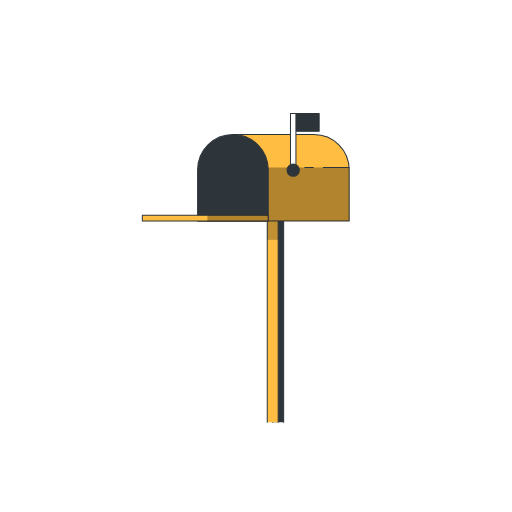
t = 0.00 s
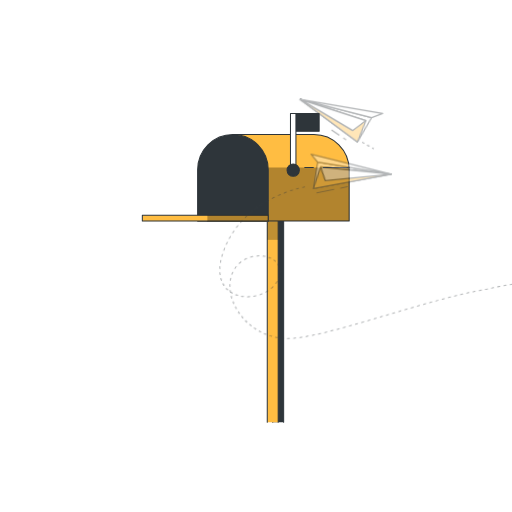
t = 0.15 s
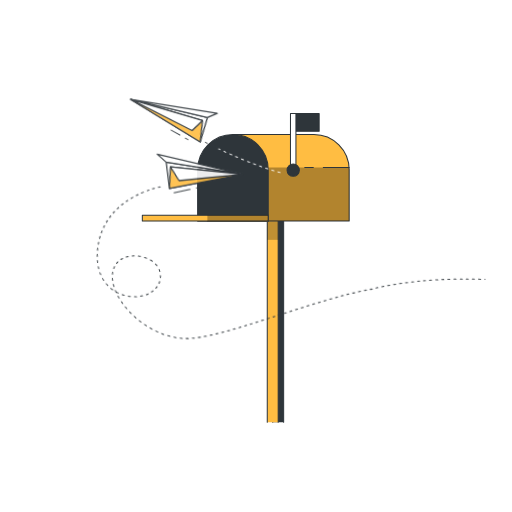
t = 0.45 s
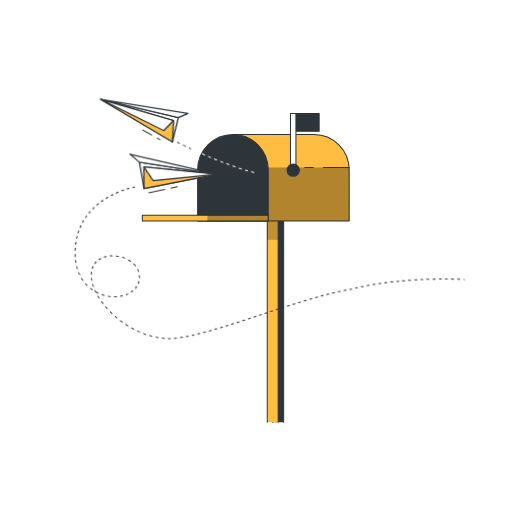
t = 0.60 s
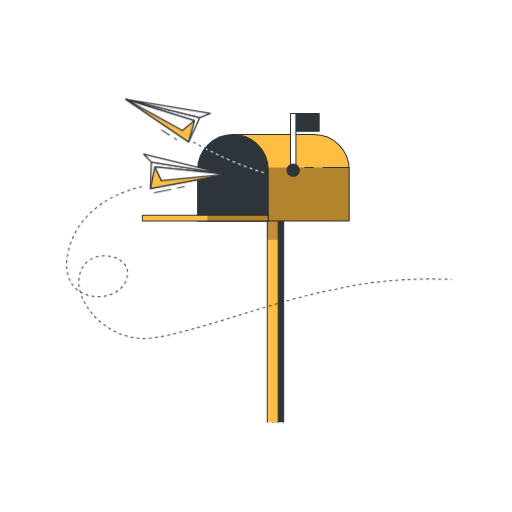
t = 0.80 s
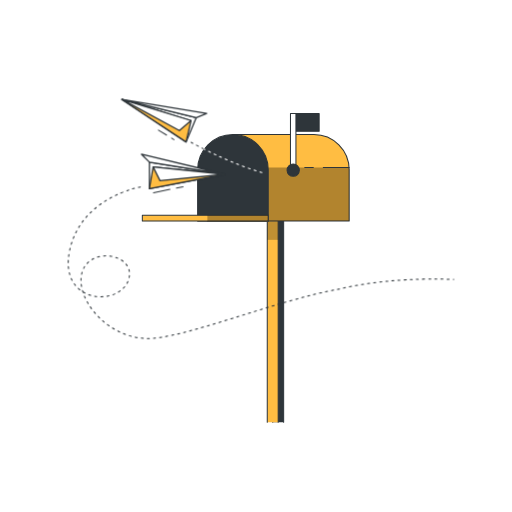
t = 1.00 s

The animated SVG that drew these frames (rendered in a browser with its animation timeline set to each time). Animation: 2 CSS @keyframes rules; one cycle of 1.00 s.

<svg class="animated" id="freepik_stories-mailbox" xmlns="http://www.w3.org/2000/svg" viewBox="0 0 500 500" version="1.1" xmlns:xlink="http://www.w3.org/1999/xlink" xmlns:svgjs="http://svgjs.com/svgjs"><style>svg#freepik_stories-mailbox:not(.animated) .animable {opacity: 0;}svg#freepik_stories-mailbox.animated #freepik--paper-planes--inject-1--inject-72 {animation: 1s 1 forwards ease-out lightSpeedRight;animation-delay: 0s;}svg#freepik_stories-mailbox.animated #freepik--Fence--inject-1--inject-72 {animation: 1s 1 forwards cubic-bezier(.36,-0.01,.5,1.38) fadeIn;animation-delay: 0s;}            @keyframes lightSpeedRight {              from {                transform: translate3d(50%, 0, 0) skewX(-20deg);                opacity: 0;              }              60% {                transform: skewX(10deg);                opacity: 1;              }              80% {                transform: skewX(-2deg);              }              to {                opacity: 1;                transform: translate3d(0, 0, 0);              }            }                    @keyframes fadeIn {                0% {                    opacity: 0;                }                100% {                    opacity: 1;                }            }        .animator-hidden { display: none; }</style><!--Mailbox--><g id="freepik--background-simple--inject-1--inject-72" class="animable animator-hidden" style="transform-origin: 253.617px 229.743px;"><path d="M378,152.56c-15.56-8.52-31.77-11.94-49.46-9.75-21.79,2.69-39,5.86-59.85-2.26-17.53-6.82-33.54-17-50.26-25.44-34.2-17.35-68.15-22.72-93.79,11.5-13.64,18.21-24,39.12-31.15,61.18-11.56,35.59-21.06,75-15.85,112.17,6.59,47.12,47,69.24,95.34,52.17,19.55-6.9,38.42-17,59.27-19.89,43.63-6.06,79.59,34,131.91,24.26C454.34,339.74,447.68,190.71,378,152.56Z" style="fill: rgb(255, 189, 66); transform-origin: 253.617px 229.743px;" id="elapt1lh9oh4q" class="animable"></path><g id="eln2me5u4qz6"><path d="M378,152.56c-15.56-8.52-31.77-11.94-49.46-9.75-21.79,2.69-39,5.86-59.85-2.26-17.53-6.82-33.54-17-50.26-25.44-34.2-17.35-68.15-22.72-93.79,11.5-13.64,18.21-24,39.12-31.15,61.18-11.56,35.59-21.06,75-15.85,112.17,6.59,47.12,47,69.24,95.34,52.17,19.55-6.9,38.42-17,59.27-19.89,43.63-6.06,79.59,34,131.91,24.26C454.34,339.74,447.68,190.71,378,152.56Z" style="fill: rgb(255, 255, 255); opacity: 0.7; transform-origin: 253.617px 229.743px;" class="animable"></path></g></g><g id="freepik--Clouds--inject-1--inject-72" class="animable animator-hidden" style="transform-origin: 261.593px 163.018px;"><path d="M391.65,114.17c-6.35-3.47-9.23-.58-11.54-3.47s6.35-10.39-11-17.89c0,0-1.15-16.16-24.82-16.74S327,92.23,320.65,96.27,312.57,94,306.22,98s-3.46,12.12-8.65,13.27-12.13-5.19-18.48-1.15-6.35,7.5-9.23,7.5-8.66-2.31-12.12,0-7.51,5.2-7.51,5.2h146S398,117.63,391.65,114.17Z" style="fill: rgb(255, 189, 66); transform-origin: 323.343px 99.4376px;" id="elh47yntnugmc" class="animable"></path><g id="elyufnocgam"><path d="M391.65,114.17c-6.35-3.47-9.23-.58-11.54-3.47s6.35-10.39-11-17.89c0,0-1.15-16.16-24.82-16.74S327,92.23,320.65,96.27,312.57,94,306.22,98s-3.46,12.12-8.65,13.27-12.13-5.19-18.48-1.15-6.35,7.5-9.23,7.5-8.66-2.31-12.12,0-7.51,5.2-7.51,5.2h146S398,117.63,391.65,114.17Z" style="fill: rgb(255, 255, 255); opacity: 0.5; transform-origin: 323.343px 99.4376px;" class="animable"></path></g><path d="M226.08,243.9c-4.46-2.43-6.49-.41-8.11-2.43s4.46-7.3-7.7-12.57c0,0-.81-11.35-17.44-11.76s-12.16,11.35-16.62,14.19-5.67-1.62-10.13,1.22-2.44,8.51-6.08,9.32-8.52-3.65-13-.81-4.46,5.27-6.48,5.27-6.09-1.62-8.52,0-5.27,3.65-5.27,3.65H229.32S230.54,246.33,226.08,243.9Z" style="fill: rgb(255, 255, 255); transform-origin: 178.101px 233.555px;" id="ell2qow8l6ia" class="animable"></path><g id="elt7ribusmacc"><path d="M226.08,243.9c-4.46-2.43-6.49-.41-8.11-2.43s4.46-7.3-7.7-12.57c0,0-.81-11.35-17.44-11.76s-12.16,11.35-16.62,14.19-5.67-1.62-10.13,1.22-2.44,8.51-6.08,9.32-8.52-3.65-13-.81-4.46,5.27-6.48,5.27-6.09-1.62-8.52,0-5.27,3.65-5.27,3.65H229.32S230.54,246.33,226.08,243.9Z" style="fill: rgb(255, 255, 255); opacity: 0.5; transform-origin: 178.101px 233.555px;" class="animable"></path></g></g><g id="freepik--Plants--inject-1--inject-72" class="animable animator-hidden" style="transform-origin: 362.33px 288.157px;"><path d="M352.87,412.87h63.2c-1.21-7.73-6.18-6.37-6.84-18.35-.33-6,5.26-13.5,4.77-21.42-.4-6.53-6.83-13.22-7.33-20.69-.45-6.74,5-14.22,4.51-21.48-.51-6.86-7-13.45-7.61-20.59-.56-7,4.82-14.51,4.18-21.55s-7.27-13.51-8-20.45c-.73-7.13,4.48-14.81,3.68-21.63-.84-7.25-7.68-13.51-8.61-20.19-1-7.43,3.81-15.37,2.68-21.79-1.39-7.86-8.71-13.55-10.25-19.35-2.87-10.81-2.51-21.22-5.9-21.9-3.61-.72-4.44,9.49-7.18,20.9-1.38,5.73-8.53,11.54-9.71,19.41-.95,6.37,4.11,14.12,3.28,21.52-.74,6.63-7.41,13-8.06,20.21-.61,6.78,4.8,14.25,4.27,21.34-.52,6.89-7,13.46-7.43,20.46s5.13,14.32,4.75,21.23c-.39,7.08-6.74,13.77-7.07,20.58-.34,7.21,5.35,14.48,5.07,21.16-.31,7.41-6.57,14.19-6.8,20.67-.28,7.86,5.49,15.11,5.31,21.1-.38,13-6.33,10.29-6.54,20.75Z" style="fill: rgb(255, 189, 66); transform-origin: 383.655px 288.157px;" id="elami1q5wmni6" class="animable"></path><line x1="380" y1="184.25" x2="380" y2="409.95" style="fill: none; stroke: rgb(0, 0, 0); stroke-miterlimit: 10; transform-origin: 380px 297.1px;" id="el0zok9dgd584j" class="animable"></line><polyline points="389.87 207.91 379.58 216.8 371.16 205.57" style="fill: none; stroke: rgb(0, 0, 0); stroke-miterlimit: 10; transform-origin: 380.515px 211.185px;" id="eld7x6vsizoc" class="animable"></polyline><polyline points="389.87 247.2 379.58 256.08 371.16 244.86" style="fill: none; stroke: rgb(0, 0, 0); stroke-miterlimit: 10; transform-origin: 380.515px 250.47px;" id="ele93p9ia3t1" class="animable"></polyline><polyline points="389.87 284.14 379.58 293.03 371.16 281.8" style="fill: none; stroke: rgb(0, 0, 0); stroke-miterlimit: 10; transform-origin: 380.515px 287.415px;" id="el46pk4kvipib" class="animable"></polyline><polyline points="389.87 328.11 379.58 336.99 371.16 325.77" style="fill: none; stroke: rgb(0, 0, 0); stroke-miterlimit: 10; transform-origin: 380.515px 331.38px;" id="elp8vzwnsz77" class="animable"></polyline><polyline points="389.87 372.54 379.58 381.42 371.16 370.2" style="fill: none; stroke: rgb(0, 0, 0); stroke-miterlimit: 10; transform-origin: 380.515px 375.81px;" id="elcvgpg7zi4td" class="animable"></polyline><path d="M309.82,412.87h48.79c-.94-6-4.77-4.92-5.28-14.16-.26-4.66,4.05-10.42,3.68-16.54-.31-5-5.27-10.21-5.66-16-.35-5.2,3.89-11,3.48-16.58-.39-5.3-5.42-10.38-5.87-15.89s3.72-11.21,3.23-16.64-5.62-10.43-6.16-15.78c-.56-5.51,3.46-11.43,2.84-16.71-.65-5.59-5.93-10.42-6.64-15.57-.8-5.74,2.94-11.87,2.06-16.82-1.07-6.07-6.72-10.47-7.9-14.94-2.22-8.34-1.94-16.39-4.56-16.91-2.79-.56-3.43,7.32-5.54,16.14-1.06,4.42-6.59,8.91-7.5,15-.73,4.92,3.17,10.9,2.53,16.61-.57,5.12-5.71,10-6.22,15.6-.47,5.23,3.71,11,3.3,16.47-.4,5.32-5.39,10.39-5.74,15.79s4,11.06,3.67,16.39-5.2,10.63-5.45,15.89c-.27,5.56,4.12,11.17,3.91,16.33-.24,5.72-5.07,11-5.25,16-.22,6.06,4.24,11.67,4.1,16.28-.3,10-4.89,7.95-5.05,16Z" style="fill: rgb(255, 189, 66); transform-origin: 333.6px 316.586px;" id="elx4ud7s1aeg" class="animable"></path><line x1="330.77" y1="236.4" x2="330.77" y2="410.62" style="fill: none; stroke: rgb(0, 0, 0); stroke-miterlimit: 10; transform-origin: 330.77px 323.51px;" id="elitllibrv9dj" class="animable"></line><polyline points="338.38 254.66 330.44 261.52 323.94 252.85" style="fill: none; stroke: rgb(0, 0, 0); stroke-miterlimit: 10; transform-origin: 331.16px 257.185px;" id="el48b8br4yj88" class="animable"></polyline><polyline points="338.38 284.98 330.44 291.84 323.94 283.18" style="fill: none; stroke: rgb(0, 0, 0); stroke-miterlimit: 10; transform-origin: 331.16px 287.51px;" id="elre9ipxlom3f" class="animable"></polyline><polyline points="338.38 313.5 330.44 320.36 323.94 311.7" style="fill: none; stroke: rgb(0, 0, 0); stroke-miterlimit: 10; transform-origin: 331.16px 316.03px;" id="elx61q0lnauk" class="animable"></polyline><polyline points="338.38 347.44 330.44 354.3 323.94 345.63" style="fill: none; stroke: rgb(0, 0, 0); stroke-miterlimit: 10; transform-origin: 331.16px 349.965px;" id="el5q61rgu37vx" class="animable"></polyline><polyline points="338.38 381.74 330.44 388.59 323.94 379.93" style="fill: none; stroke: rgb(0, 0, 0); stroke-miterlimit: 10; transform-origin: 331.16px 384.26px;" id="elcc9m43mjk7m" class="animable"></polyline></g><g id="freepik--Mailbox--inject-1--inject-72" class="animable" style="transform-origin: 240px 261.645px;"><polyline points="266.33 412.4 266.33 210.22 277 210.22 277 412.4" style="fill: rgb(46, 53, 58); stroke: rgb(46, 53, 58); stroke-linecap: round; stroke-linejoin: round; transform-origin: 271.665px 311.31px;" id="elgth5ukx3fsq" class="animable"></polyline><polyline points="261 412.4 261 210.22 271.67 210.22 271.67 412.4" style="fill: rgb(255, 189, 66); stroke: rgb(46, 53, 58); stroke-linecap: round; stroke-linejoin: round; transform-origin: 266.335px 311.31px;" id="elqwt4gjz6lkm" class="animable"></polyline><g id="elf6wwkgsc0up"><rect x="261" y="210.22" width="10.67" height="24" style="fill: rgb(46, 53, 58); opacity: 0.3; mix-blend-mode: multiply; transform-origin: 266.335px 222.22px;" class="animable"></rect></g><path d="M306.53,131.29H227.47l34.46,84.64H341V165.75A34.46,34.46,0,0,0,306.53,131.29Z" style="fill: rgb(255, 189, 66); stroke: rgb(46, 53, 58); stroke-linecap: round; stroke-linejoin: round; transform-origin: 284.235px 173.61px;" id="elfuhqu0jrne" class="animable"></path><g id="elqcd9dz16x8"><path d="M255.9,201.11l6,14.82H341V165.75c0-.76,0-1.52-.08-2.27h-85Z" style="opacity: 0.3; mix-blend-mode: multiply; transform-origin: 298.45px 189.705px;" class="animable"></path></g><line x1="305.95" y1="163.48" x2="297.63" y2="163.48" style="fill: none; stroke: rgb(46, 53, 58); stroke-linecap: round; stroke-linejoin: round; transform-origin: 301.79px 163.48px;" id="eljz0s2he2g28" class="animable"></line><line x1="340.92" y1="163.48" x2="315.74" y2="163.48" style="fill: none; stroke: rgb(46, 53, 58); stroke-linecap: round; stroke-linejoin: round; transform-origin: 328.33px 163.48px;" id="elvbjq5iij9e" class="animable"></line><path d="M227.47,131.29h0a34.47,34.47,0,0,1,34.47,34.47v50.18a0,0,0,0,1,0,0H193a0,0,0,0,1,0,0V165.75A34.47,34.47,0,0,1,227.47,131.29Z" style="fill: rgb(46, 53, 58); stroke: rgb(46, 53, 58); stroke-linecap: round; stroke-linejoin: round; transform-origin: 227.47px 173.615px;" id="el1th96nvli" class="animable"></path><rect x="202.53" y="210.22" width="59.4" height="5.71" style="fill: rgb(255, 189, 66); stroke: rgb(46, 53, 58); stroke-linecap: round; stroke-linejoin: round; transform-origin: 232.23px 213.075px;" id="elynqvalpawbp" class="animable"></rect><rect x="139" y="210.22" width="122.93" height="5.71" style="fill: rgb(255, 189, 66); stroke: rgb(46, 53, 58); stroke-linecap: round; stroke-linejoin: round; transform-origin: 200.465px 213.075px;" id="elhdktbqrkk6" class="animable"></rect><g id="el0xxrx0sul9k9"><rect x="202.53" y="210.22" width="59.4" height="5.71" style="opacity: 0.3; transform-origin: 232.23px 213.075px;" class="animable"></rect></g><rect x="287" y="110.89" width="24.67" height="17.33" style="fill: rgb(46, 53, 58); stroke: rgb(46, 53, 58); stroke-linecap: round; stroke-linejoin: round; transform-origin: 299.335px 119.555px;" id="el33xdho19oa6" class="animable"></rect><rect x="283.67" y="110.89" width="5.33" height="54" style="fill: rgb(255, 255, 255); stroke: rgb(46, 53, 58); stroke-linecap: round; stroke-linejoin: round; transform-origin: 286.335px 137.89px;" id="elbsis6rwim8" class="animable"></rect><circle cx="286.33" cy="166.22" r="6" style="fill: rgb(46, 53, 58); stroke: rgb(46, 53, 58); stroke-linecap: round; stroke-linejoin: round; transform-origin: 286.33px 166.22px;" id="elzx2q2kd232o" class="animable"></circle></g><g id="freepik--paper-planes--inject-1--inject-72" class="animable animator-active" style="transform-origin: 254.809px 213.875px;"><path d="M198.34,145.15c13.92,7.07,38.12,18.4,60.44,24.1" style="fill: none; stroke: rgb(255, 255, 255); stroke-linecap: round; stroke-linejoin: round; stroke-dasharray: 2, 4; transform-origin: 228.56px 157.2px;" id="el1dbl0v2q97y" class="animable"></path><path d="M186.66,139s4.46,2.52,11.68,6.19" style="fill: none; stroke: rgb(46, 53, 58); stroke-linecap: round; stroke-linejoin: round; stroke-dasharray: 2, 4; transform-origin: 192.5px 142.095px;" id="elsw6sx4tgdt" class="animable"></path><polygon points="181.65 138.63 191.66 114.85 119.07 97.14 181.65 138.63" style="fill: rgb(255, 255, 255); stroke: rgb(46, 53, 58); stroke-linecap: round; stroke-linejoin: round; stroke-width: 1.2629px; transform-origin: 155.365px 117.885px;" id="elx75vfosmdo" class="animable"></polygon><polygon points="186.53 117.73 181.65 138.63 119.07 97.14 186.53 117.73" style="fill: rgb(255, 189, 66); stroke: rgb(46, 53, 58); stroke-linecap: round; stroke-linejoin: round; stroke-width: 1.2629px; transform-origin: 152.8px 117.885px;" id="elav5in73m0e" class="animable"></polygon><polygon points="186.53 117.73 175.14 127.49 119.07 97.14 186.53 117.73" style="fill: rgb(255, 255, 255); stroke: rgb(46, 53, 58); stroke-linecap: round; stroke-linejoin: round; stroke-width: 1.2629px; transform-origin: 152.8px 112.315px;" id="elxw6gmtdgo9p" class="animable"></polygon><polygon points="191.66 114.85 201.8 110.73 119.07 97.14 191.66 114.85" style="fill: rgb(255, 255, 255); stroke: rgb(46, 53, 58); stroke-linecap: round; stroke-linejoin: round; stroke-width: 1.2629px; transform-origin: 160.435px 105.995px;" id="eln4qf1sb9rdq" class="animable"></polygon><line x1="167.55" y1="134.93" x2="169.9" y2="136.37" style="fill: none; stroke: rgb(46, 53, 58); stroke-linecap: round; stroke-linejoin: round; transform-origin: 168.725px 135.65px;" id="el65g9eg20ceh" class="animable"></line><line x1="154.73" y1="127.07" x2="162.6" y2="131.89" style="fill: none; stroke: rgb(46, 53, 58); stroke-linecap: round; stroke-linejoin: round; transform-origin: 158.665px 129.48px;" id="el49w82edbg3a" class="animable"></line><polygon points="145.89 184.15 145.89 158.36 219.67 170.22 145.89 184.15" style="fill: rgb(255, 255, 255); stroke: rgb(46, 53, 58); stroke-linecap: round; stroke-linejoin: round; stroke-width: 1.2629px; transform-origin: 182.78px 171.255px;" id="el1zo0ek7ny9j" class="animable"></polygon><polygon points="149.5 163 145.89 184.15 219.67 170.22 149.5 163" style="fill: rgb(255, 189, 66); stroke: rgb(46, 53, 58); stroke-linecap: round; stroke-linejoin: round; stroke-width: 1.2629px; transform-origin: 182.78px 173.575px;" id="elshw45a0z6k" class="animable"></polygon><polygon points="149.5 163 156.21 176.41 219.67 170.22 149.5 163" style="fill: rgb(255, 255, 255); stroke: rgb(46, 53, 58); stroke-linecap: round; stroke-linejoin: round; stroke-width: 1.2629px; transform-origin: 184.585px 169.705px;" id="el961fxlpwdtc" class="animable"></polygon><polygon points="145.89 158.36 138.15 150.62 219.67 170.22 145.89 158.36" style="fill: rgb(255, 255, 255); stroke: rgb(46, 53, 58); stroke-linecap: round; stroke-linejoin: round; stroke-width: 1.2629px; transform-origin: 178.91px 160.42px;" id="eleq44nsvlant" class="animable"></polygon><line x1="172.31" y1="183.67" x2="178.71" y2="182.37" style="fill: none; stroke: rgb(46, 53, 58); stroke-linecap: round; stroke-linejoin: round; transform-origin: 175.51px 183.02px;" id="ell5kce28hlms" class="animable"></line><line x1="149.83" y1="188.24" x2="165.92" y2="184.97" style="fill: none; stroke: rgb(46, 53, 58); stroke-linecap: round; stroke-linejoin: round; transform-origin: 157.875px 186.605px;" id="el7d3xb0v3aet" class="animable"></line><path d="M137,182.56s-58,10-69,62,47,55,57,30-34-35-44-11,20,65,61,67c34.07,1.66,129.59-38.11,189-48.16,0,0,44-12.18,112-9.51" style="fill: none; stroke: rgb(46, 53, 58); stroke-linecap: round; stroke-linejoin: round; stroke-dasharray: 2, 4; transform-origin: 254.809px 256.585px;" id="eln6omhipbzj" class="animable"></path></g><g id="freepik--Fence--inject-1--inject-72" class="animable animator-hidden" style="transform-origin: 256.165px 348.996px;"><line x1="423.33" y1="345.56" x2="440" y2="345.56" style="fill: rgb(255, 255, 255); stroke: rgb(46, 53, 58); stroke-linecap: round; stroke-linejoin: round; transform-origin: 431.665px 345.56px;" id="elpmaed69lzzo" class="animable"></line><line x1="423.33" y1="370.22" x2="440" y2="370.22" style="fill: rgb(255, 255, 255); stroke: rgb(46, 53, 58); stroke-linecap: round; stroke-linejoin: round; transform-origin: 431.665px 370.22px;" id="eluaajnzte7k" class="animable"></line><polyline points="72.33 369.56 421.33 369.56 421.33 346.22 72.33 346.22" style="fill: rgb(255, 255, 255); stroke: rgb(46, 53, 58); stroke-linecap: round; stroke-linejoin: round; transform-origin: 246.83px 357.89px;" id="el2ill4bj8ruv" class="animable"></polyline><path d="M96.59,412.56V295.14a2.13,2.13,0,0,1,.66-1.54l9.12-8.59a2.13,2.13,0,0,1,3,.09l8,8.51a2.17,2.17,0,0,1,.57,1.45v117.5" style="fill: rgb(46, 53, 58); stroke: rgb(46, 53, 58); stroke-linecap: round; stroke-linejoin: round; transform-origin: 107.265px 348.498px;" id="elwial2tfg04p" class="animable"></path><path d="M94,413.56V295.14a2.1,2.1,0,0,1,.67-1.54l9.12-8.59a2.12,2.12,0,0,1,3,.09l8,8.51a2.12,2.12,0,0,1,.57,1.45v118.5" style="fill: rgb(255, 255, 255); stroke: rgb(46, 53, 58); stroke-linecap: round; stroke-linejoin: round; transform-origin: 104.68px 348.996px;" id="elhozkeu2gnfi" class="animable"></path><path d="M173.49,412.56V295.14a2.13,2.13,0,0,1,.66-1.54l9.13-8.59a2.12,2.12,0,0,1,3,.09l8,8.51a2.12,2.12,0,0,1,.57,1.45v117.5" style="fill: rgb(46, 53, 58); stroke: rgb(46, 53, 58); stroke-linecap: round; stroke-linejoin: round; transform-origin: 184.17px 348.496px;" id="elbsyoc5vomlt" class="animable"></path><path d="M171.33,413.56V295.14a2.1,2.1,0,0,1,.67-1.54l9.12-8.59a2.13,2.13,0,0,1,3,.09l8,8.51a2.13,2.13,0,0,1,.58,1.45v118.5" style="fill: rgb(255, 255, 255); stroke: rgb(46, 53, 58); stroke-linecap: round; stroke-linejoin: round; transform-origin: 182.015px 348.998px;" id="elk3xhwyecg7k" class="animable"></path><path d="M250.82,412.56V295.14a2.1,2.1,0,0,1,.67-1.54l9.12-8.59a2.13,2.13,0,0,1,3,.09l8,8.51a2.13,2.13,0,0,1,.58,1.45v118.5" style="fill: rgb(46, 53, 58); stroke: rgb(46, 53, 58); stroke-linecap: round; stroke-linejoin: round; transform-origin: 261.505px 348.998px;" id="elwsmh6y3qiyn" class="animable"></path><path d="M248.67,413.56V295.14a2.13,2.13,0,0,1,.66-1.54l9.13-8.59a2.12,2.12,0,0,1,3,.09l8,8.51a2.12,2.12,0,0,1,.57,1.45v118.5" style="fill: rgb(255, 255, 255); stroke: rgb(46, 53, 58); stroke-linecap: round; stroke-linejoin: round; transform-origin: 259.35px 348.996px;" id="elj3yfdp0sk3" class="animable"></path><path d="M328.16,412.56V295.14a2.13,2.13,0,0,1,.66-1.54l9.12-8.59a2.13,2.13,0,0,1,3,.09l8,8.51a2.17,2.17,0,0,1,.57,1.45v117.5" style="fill: rgb(46, 53, 58); stroke: rgb(46, 53, 58); stroke-linecap: round; stroke-linejoin: round; transform-origin: 338.835px 348.498px;" id="elqidde9fm6ho" class="animable"></path><path d="M326,413.56V295.14a2.1,2.1,0,0,1,.67-1.54l9.12-8.59a2.12,2.12,0,0,1,3,.09l8,8.51a2.12,2.12,0,0,1,.57,1.45v118.5" style="fill: rgb(255, 255, 255); stroke: rgb(46, 53, 58); stroke-linecap: round; stroke-linejoin: round; transform-origin: 336.68px 348.996px;" id="elhspw0fk4of" class="animable"></path><path d="M405.49,412.56V295.14a2.13,2.13,0,0,1,.66-1.54l9.13-8.59a2.12,2.12,0,0,1,3,.09l8,8.51a2.12,2.12,0,0,1,.57,1.45v117.5" style="fill: rgb(46, 53, 58); stroke: rgb(46, 53, 58); stroke-linecap: round; stroke-linejoin: round; transform-origin: 416.17px 348.496px;" id="el9izfunkbvcb" class="animable"></path><path d="M403.33,413.56V295.14a2.1,2.1,0,0,1,.67-1.54l9.12-8.59a2.13,2.13,0,0,1,3,.09l8,8.51a2.13,2.13,0,0,1,.58,1.45v118.5" style="fill: rgb(255, 255, 255); stroke: rgb(46, 53, 58); stroke-linecap: round; stroke-linejoin: round; transform-origin: 414.015px 348.998px;" id="elh7fa338wou9" class="animable"></path><line x1="106.78" y1="285.1" x2="106.78" y2="293.66" style="fill: none; stroke: rgb(46, 53, 58); stroke-linecap: round; stroke-linejoin: round; transform-origin: 106.78px 289.38px;" id="elyptyoe0cdpb" class="animable"></line><line x1="110.21" y1="289.52" x2="110.21" y2="309.78" style="fill: none; stroke: rgb(46, 53, 58); stroke-linecap: round; stroke-linejoin: round; transform-origin: 110.21px 299.65px;" id="elrn13bje7b7" class="animable"></line><line x1="175.54" y1="291.18" x2="175.54" y2="316.81" style="fill: none; stroke: rgb(46, 53, 58); stroke-linecap: round; stroke-linejoin: round; transform-origin: 175.54px 303.995px;" id="el0zfd84amju5" class="animable"></line><line x1="178.85" y1="287.87" x2="178.85" y2="299.03" style="fill: none; stroke: rgb(46, 53, 58); stroke-linecap: round; stroke-linejoin: round; transform-origin: 178.85px 293.45px;" id="elmto1qawmqhk" class="animable"></line><line x1="258.46" y1="285.01" x2="258.46" y2="310.2" style="fill: none; stroke: rgb(46, 53, 58); stroke-linecap: round; stroke-linejoin: round; transform-origin: 258.46px 297.605px;" id="el8v9w7q9d6nm" class="animable"></line><line x1="263.21" y1="287.04" x2="263.21" y2="324.26" style="fill: none; stroke: rgb(46, 53, 58); stroke-linecap: round; stroke-linejoin: round; transform-origin: 263.21px 305.65px;" id="elcm9fymont84" class="animable"></line><line x1="329.78" y1="291.18" x2="329.78" y2="319.29" style="fill: none; stroke: rgb(46, 53, 58); stroke-linecap: round; stroke-linejoin: round; transform-origin: 329.78px 305.235px;" id="elrz6iy86pyzq" class="animable"></line><line x1="340.53" y1="287.87" x2="340.53" y2="294.9" style="fill: none; stroke: rgb(46, 53, 58); stroke-linecap: round; stroke-linejoin: round; transform-origin: 340.53px 291.385px;" id="el5siaxb1y4ta" class="animable"></line><line x1="410.41" y1="287.45" x2="410.41" y2="302.34" style="fill: none; stroke: rgb(46, 53, 58); stroke-linecap: round; stroke-linejoin: round; transform-origin: 410.41px 294.895px;" id="el3cr5axa2e4l" class="animable"></line><line x1="419.51" y1="289.11" x2="419.51" y2="332.11" style="fill: none; stroke: rgb(46, 53, 58); stroke-linecap: round; stroke-linejoin: round; transform-origin: 419.51px 310.61px;" id="elsh3wmd4za4" class="animable"></line><line x1="402.97" y1="351.96" x2="393.87" y2="351.96" style="fill: none; stroke: rgb(46, 53, 58); stroke-linecap: round; stroke-linejoin: round; transform-origin: 398.42px 351.96px;" id="elxfmhlyu803" class="animable"></line><line x1="402.97" y1="358.99" x2="371.13" y2="358.99" style="fill: none; stroke: rgb(46, 53, 58); stroke-linecap: round; stroke-linejoin: round; transform-origin: 387.05px 358.99px;" id="elqwnlmpk7n4" class="animable"></line><line x1="284.29" y1="358.99" x2="269.82" y2="358.99" style="fill: none; stroke: rgb(46, 53, 58); stroke-linecap: round; stroke-linejoin: round; transform-origin: 277.055px 358.99px;" id="el03cokbg6h8t4" class="animable"></line><line x1="208.21" y1="358.99" x2="193.74" y2="358.99" style="fill: none; stroke: rgb(46, 53, 58); stroke-linecap: round; stroke-linejoin: round; transform-origin: 200.975px 358.99px;" id="ele9907b8zr5t" class="animable"></line><line x1="93.67" y1="355.27" x2="79.2" y2="355.27" style="fill: none; stroke: rgb(46, 53, 58); stroke-linecap: round; stroke-linejoin: round; transform-origin: 86.435px 355.27px;" id="el160tpmbiw97" class="animable"></line><line x1="93.67" y1="361.88" x2="87.88" y2="361.88" style="fill: none; stroke: rgb(46, 53, 58); stroke-linecap: round; stroke-linejoin: round; transform-origin: 90.775px 361.88px;" id="eli8xin19y1jc" class="animable"></line><line x1="276.85" y1="355.27" x2="269.82" y2="355.27" style="fill: none; stroke: rgb(46, 53, 58); stroke-linecap: round; stroke-linejoin: round; transform-origin: 273.335px 355.27px;" id="elpjmj38wnk29" class="animable"></line><line x1="199.94" y1="363.12" x2="192.91" y2="363.12" style="fill: none; stroke: rgb(46, 53, 58); stroke-linecap: round; stroke-linejoin: round; transform-origin: 196.425px 363.12px;" id="el6piauaeqyjg" class="animable"></line><line x1="170.58" y1="363.12" x2="163.55" y2="363.12" style="fill: none; stroke: rgb(46, 53, 58); stroke-linecap: round; stroke-linejoin: round; transform-origin: 167.065px 363.12px;" id="elmydpzmdkpbr" class="animable"></line><line x1="431.08" y1="358.99" x2="424.88" y2="358.99" style="fill: none; stroke: rgb(46, 53, 58); stroke-linecap: round; stroke-linejoin: round; transform-origin: 427.98px 358.99px;" id="el60jw9rdlgh3" class="animable"></line><line x1="439.35" y1="358.99" x2="435.63" y2="358.99" style="fill: none; stroke: rgb(46, 53, 58); stroke-linecap: round; stroke-linejoin: round; transform-origin: 437.49px 358.99px;" id="elp3rppnfbd8" class="animable"></line><path d="M115,316s-2.5,21.49-5.5,43.48,2.5,44.49,4,46.49" style="fill: none; stroke: rgb(46, 53, 58); stroke-linecap: round; stroke-linejoin: round; transform-origin: 111.809px 360.985px;" id="elehrhh4v050p" class="animable"></path><path d="M105.11,359.5c.48-4.29.88-7,.88-7" style="fill: none; stroke: rgb(46, 53, 58); stroke-linecap: round; stroke-linejoin: round; transform-origin: 105.55px 356px;" id="el31nt8u3n2ek" class="animable"></path><path d="M112.49,403.47s-9-2-9-18c0-6.57.42-13.3.92-19" style="fill: none; stroke: rgb(46, 53, 58); stroke-linecap: round; stroke-linejoin: round; transform-origin: 107.99px 384.97px;" id="ella2qkovu8mq" class="animable"></path><path d="M188,290.5s2,1.5-1.5,18.5-3,42,1.5,56" style="fill: none; stroke: rgb(46, 53, 58); stroke-linecap: round; stroke-linejoin: round; transform-origin: 186.386px 327.75px;" id="elvd8wiy1us3" class="animable"></path><path d="M193,322s-5,15-1.5,36" style="fill: none; stroke: rgb(46, 53, 58); stroke-linecap: round; stroke-linejoin: round; transform-origin: 191.628px 340px;" id="elvgvnhab251" class="animable"></path><path d="M250,331.49s2.5,14.5,5,29.49.5,36-1.5,41.49-4,10-4,10" style="fill: none; stroke: rgb(46, 53, 58); stroke-linecap: round; stroke-linejoin: round; transform-origin: 252.833px 371.98px;" id="elss1kko2zeup" class="animable"></path><path d="M259.42,405.12c-2.23,6.84-5-1.15-5-1.15" style="fill: none; stroke: rgb(46, 53, 58); stroke-linecap: round; stroke-linejoin: round; transform-origin: 256.92px 405.929px;" id="eluk93mmu5iar" class="animable"></path><path d="M259.33,354s4.71,24.31,2.05,42.61" style="fill: none; stroke: rgb(46, 53, 58); stroke-linecap: round; stroke-linejoin: round; transform-origin: 260.762px 375.305px;" id="elxwy3gzkadd" class="animable"></path><path d="M249,362s5,10.5.5,20.5" style="fill: none; stroke: rgb(46, 53, 58); stroke-linecap: round; stroke-linejoin: round; transform-origin: 250.189px 372.25px;" id="elr983o0j290h" class="animable"></path><path d="M342.3,363.48a68.23,68.23,0,0,0,2.63,9" style="fill: none; stroke: rgb(46, 53, 58); stroke-linecap: round; stroke-linejoin: round; transform-origin: 343.615px 367.98px;" id="el8bxw8pysf29" class="animable"></path><path d="M346.43,311.5a138.77,138.77,0,0,0-6,31,71.49,71.49,0,0,0,.89,15.93" style="fill: none; stroke: rgb(46, 53, 58); stroke-linecap: round; stroke-linejoin: round; transform-origin: 343.374px 334.965px;" id="elgmlfozdsgc" class="animable"></path><path d="M336.93,357.48s4.5,17,7,23,1.5,20.49-1.5,27.49" style="fill: none; stroke: rgb(46, 53, 58); stroke-linecap: round; stroke-linejoin: round; transform-origin: 341.138px 382.725px;" id="elcz19w4kag5h" class="animable"></path><path d="M404.41,319s10,18,.5,47.49" style="fill: none; stroke: rgb(46, 53, 58); stroke-linecap: round; stroke-linejoin: round; transform-origin: 406.708px 342.745px;" id="eleiat4dhvlzo" class="animable"></path><path d="M413.6,349.74c.06,5.62-.44,12.74-2.69,18.74-4.5,12-6.5,16-6.5,16" style="fill: none; stroke: rgb(46, 53, 58); stroke-linecap: round; stroke-linejoin: round; transform-origin: 409.007px 367.11px;" id="elp85wsn6pad" class="animable"></path><path d="M412.91,340s.33,2.15.53,5.46" style="fill: none; stroke: rgb(46, 53, 58); stroke-linecap: round; stroke-linejoin: round; transform-origin: 413.175px 342.73px;" id="elauthzpcb0vs" class="animable"></path></g><defs>     <filter id="active" height="200%">         <feMorphology in="SourceAlpha" result="DILATED" operator="dilate" radius="2"></feMorphology>                <feFlood flood-color="#32DFEC" flood-opacity="1" result="PINK"></feFlood>        <feComposite in="PINK" in2="DILATED" operator="in" result="OUTLINE"></feComposite>        <feMerge>            <feMergeNode in="OUTLINE"></feMergeNode>            <feMergeNode in="SourceGraphic"></feMergeNode>        </feMerge>    </filter>    <filter id="hover" height="200%">        <feMorphology in="SourceAlpha" result="DILATED" operator="dilate" radius="2"></feMorphology>                <feFlood flood-color="#ff0000" flood-opacity="0.5" result="PINK"></feFlood>        <feComposite in="PINK" in2="DILATED" operator="in" result="OUTLINE"></feComposite>        <feMerge>            <feMergeNode in="OUTLINE"></feMergeNode>            <feMergeNode in="SourceGraphic"></feMergeNode>        </feMerge>            <feColorMatrix type="matrix" values="0   0   0   0   0                0   1   0   0   0                0   0   0   0   0                0   0   0   1   0 "></feColorMatrix>    </filter></defs></svg>